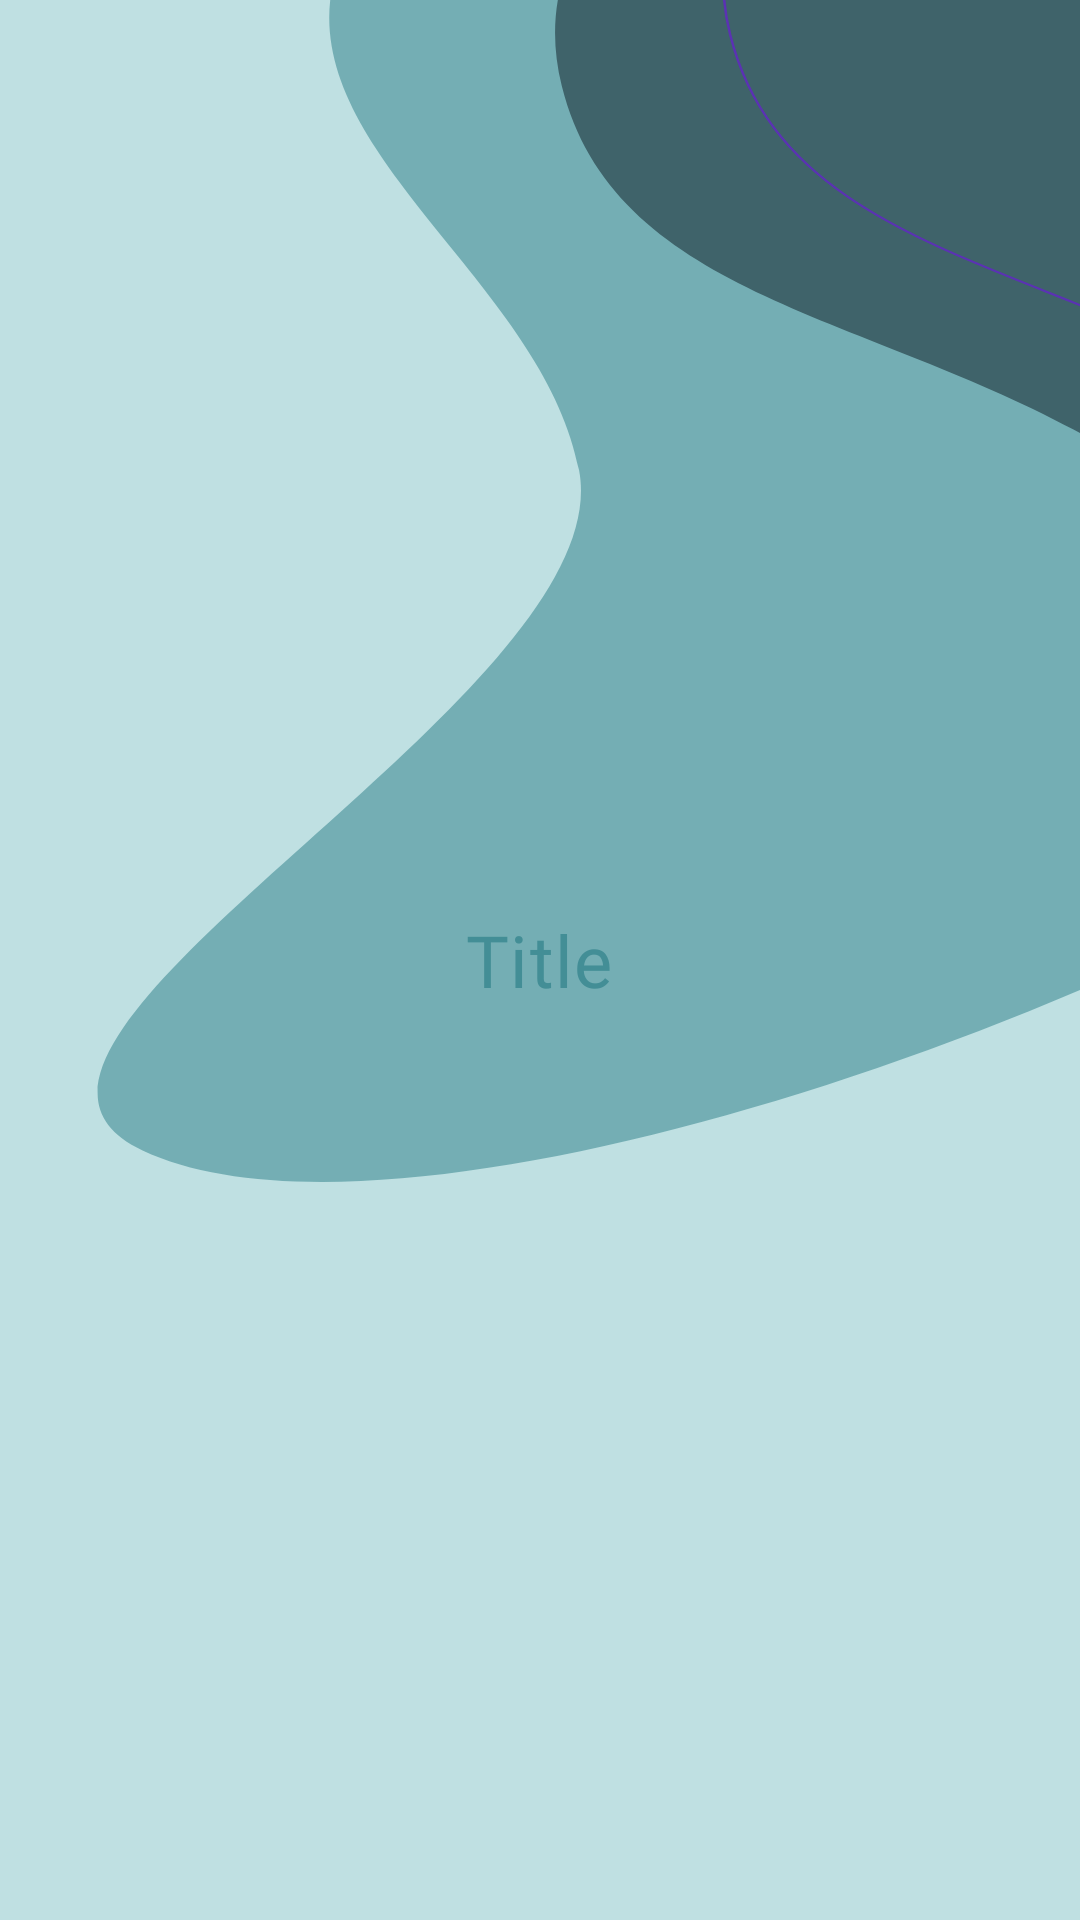

Reconstruct the res/layout file that produces this screen, plus the resources it refers to.
<!-- AndroidManifest.xml: application theme Theme.VeggieVision -->
<!-- res/layout/custom_title.xml -->
<?xml version="1.0" encoding="utf-8"?>
<LinearLayout xmlns:android="http://schemas.android.com/apk/res/android"
    android:layout_width="match_parent"
    android:layout_height="wrap_content"
    android:orientation="horizontal"
    android:padding="10dp"
    android:background="@android:color/transparent"
    android:gravity="center">

    <TextView
        android:id="@+id/action_bar_title"
        android:layout_width="wrap_content"
        android:layout_height="wrap_content"
        android:text="@string/title"
        android:textAppearance="@style/title2"
        android:fontFamily="@font/sf_pro_display_bold"
        android:layout_gravity="center" />
</LinearLayout>
<!-- resources referenced by this layout -->
<resources>
  <string name="title">Title</string>
  <style name="title2">
          <item name="android:textSize">24sp</item>
          <item name="android:letterSpacing">0.02</item>
          <item name="android:textColor">#438E96</item>
      </style>
  <style name="Theme.VeggieVision" parent="Theme.MaterialComponents.DayNight.DarkActionBar">
          
          <item name="colorPrimary">@color/greenApple_500</item>
          <item name="colorPrimaryVariant">@color/greenApple_700</item>
          <item name="colorOnPrimary">@color/white</item>
          
          <item name="colorSecondary">@color/greenLeaf_200</item>
          <item name="colorSecondaryVariant">@color/greenLeaf_700</item>
          <item name="colorOnSecondary">@color/greenApple_200</item>
          
          <item name="android:statusBarColor">?attr/colorPrimaryVariant</item>
          
          <item name="android:windowBackground">@drawable/background</item>
      </style>
  <color name="greenApple_500">#438e96</color>
  <color name="greenApple_700">#356169</color>
  <color name="white">#FFFFFFFF</color>
  <color name="greenLeaf_200">#c8eac9</color>
  <color name="greenLeaf_700">#2d6830</color>
  <color name="greenApple_200">#bfe0e2</color>
  <!-- drawable background (drawable) -->
  <vector xmlns:android="http://schemas.android.com/apk/res/android"
      android:width="430dp"
      android:height="932dp"
      android:viewportWidth="430"
      android:viewportHeight="932">
    <path
        android:pathData="M-10,-34h456v982h-456z"
        android:fillColor="#BFE0E2"/>
    <path
        android:pathData="M56.76,558.46C-33.45,506.92 247.68,338.65 230.56,228.3C214.16,122.66 83.82,54.26 149.4,-49.53C251.27,-210.76 660.49,22.68 711.52,175.13C768.82,346.34 207.42,644.56 56.76,558.46Z"
        android:fillColor="#438E96"
        android:fillAlpha="0.6"/>
    <path
        android:pathData="M671.88,334.61C565.92,352.31 517.06,267.7 427.41,208.52C341.59,151.87 244.32,142.42 223.68,41.7C191.62,-114.75 454.7,-185.63 599.88,-118.98C762.93,-44.12 848.86,305.06 671.88,334.61Z"
        android:fillColor="#325158"
        android:fillAlpha="0.8"/>
    <path
        android:strokeWidth="1"
        android:pathData="M738.88,309.61C632.92,327.31 584.06,242.7 494.41,183.52C408.59,126.87 311.32,117.42 290.68,16.7C258.62,-139.74 521.7,-210.63 666.88,-143.98C829.93,-69.12 915.86,280.06 738.88,309.61Z"
        android:strokeAlpha="0.6"
        android:fillColor="#00000000"
        android:strokeColor="#6F12E7"/>
  </vector>
</resources>
